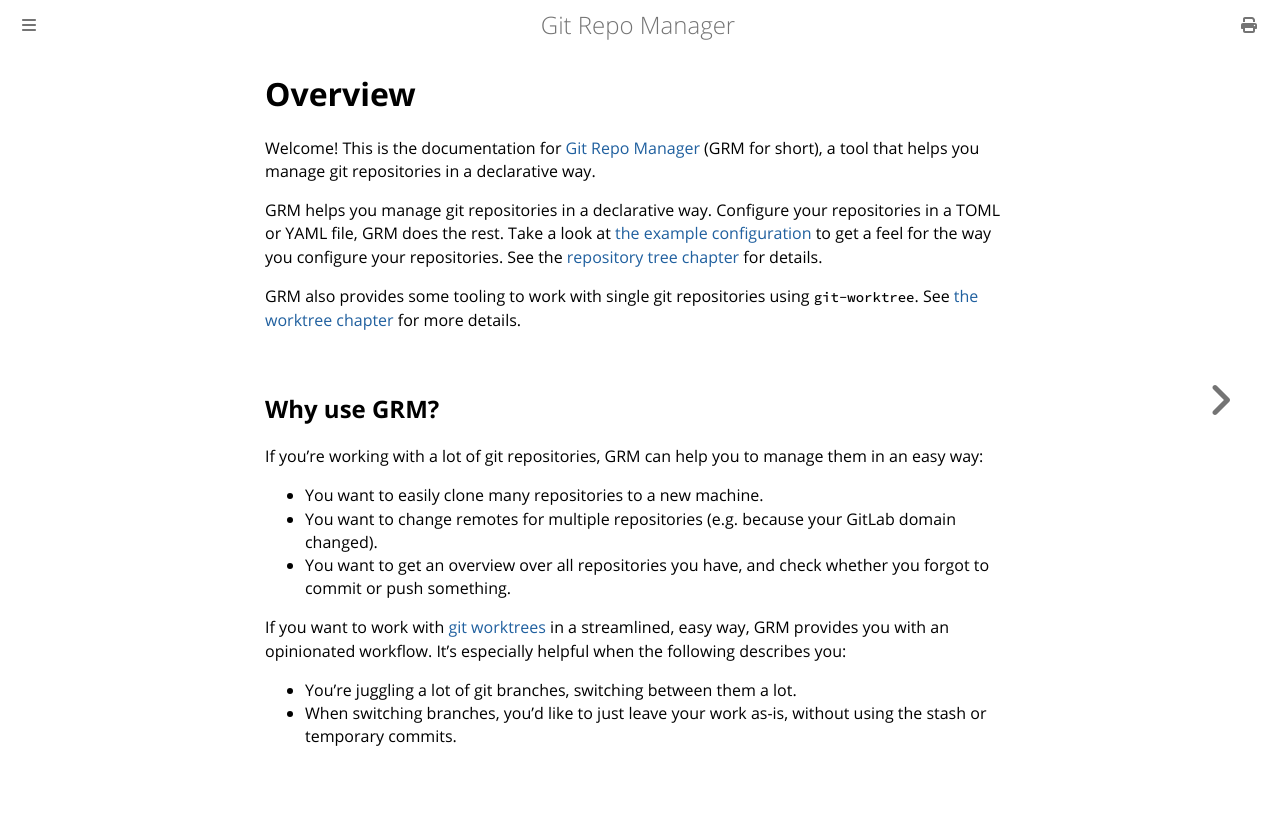

repository: hakoerber/git-repo-manager · page: overview.html · generator: mdbook

# Overview

Welcome! This is the documentation for [Git Repo
Manager](https://github.com/hakoerber/git-repo-manager/) (GRM for short), a tool
that helps you manage git repositories in a declarative way.

GRM helps you manage git repositories in a declarative way. Configure your
repositories in a TOML or YAML file, GRM does the rest. Take a look at [the
example
configuration](https://github.com/hakoerber/git-repo-manager/blob/master/example.config.toml)
to get a feel for the way you configure your repositories. See the [repository
tree chapter](./repos.md) for details.

GRM also provides some tooling to work with single git repositories using
`git-worktree`. See [the worktree chapter](./worktrees.md) for more details.

## Why use GRM?

If you're working with a lot of git repositories, GRM can help you to manage
them in an easy way:

* You want to easily clone many repositories to a new machine.
* You want to change remotes for multiple repositories (e.g. because your GitLab
  domain changed).
* You want to get an overview over all repositories you have, and check whether
  you forgot to commit or push something.

If you want to work with [git worktrees](https://git-scm.com/docs/git-worktree)
in a streamlined, easy way, GRM provides you with an opinionated workflow. It's
especially helpful when the following describes you:

* You're juggling a lot of git branches, switching between them a lot.
* When switching branches, you'd like to just leave your work as-is, without
  using the stash or temporary commits.
